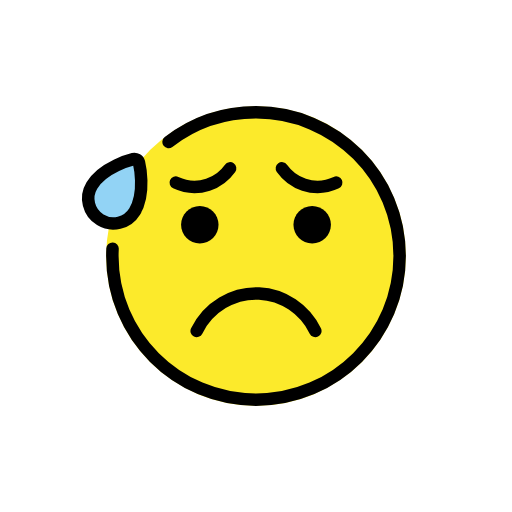
t = 0.00 s
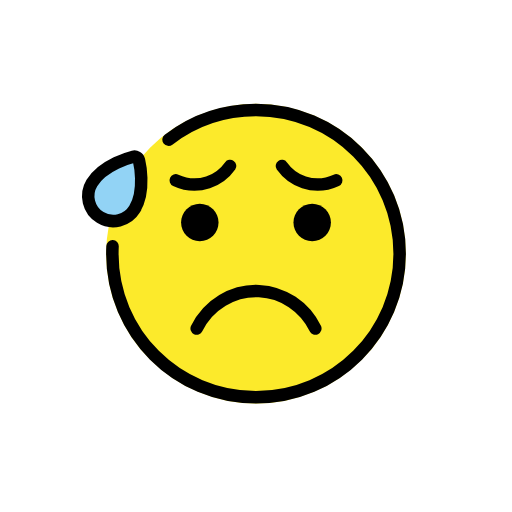
t = 0.48 s
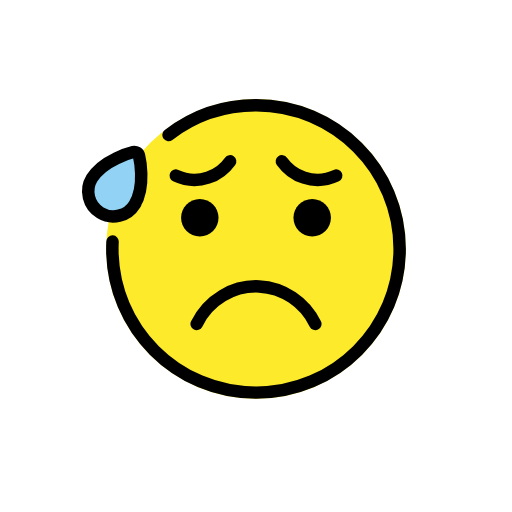
t = 1.43 s
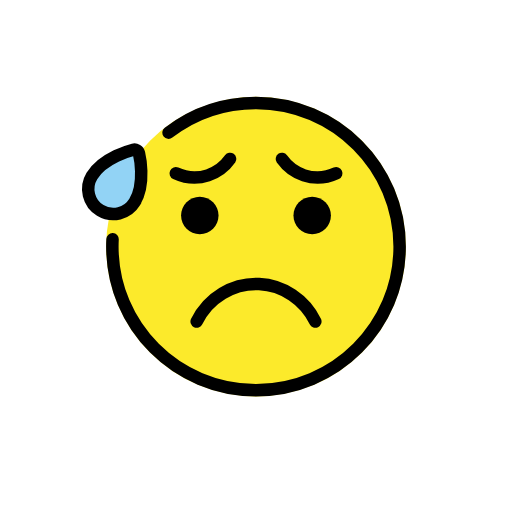
t = 1.90 s
t = 2.38 s: frame unchanged from t = 1.43 s, image omitted
t = 3.33 s: frame unchanged from t = 0.48 s, image omitted

The animated SVG that drew these frames (rendered in a browser with its animation timeline set to each time). Animation: 1 SMIL element (animateTransform=1); one cycle of 3.80 s, repeats indefinitely.

<?xml version='1.0' encoding='utf-8'?>
<svg xmlns="http://www.w3.org/2000/svg" id="emoji" viewBox="-5 -5 82 82" width="200" height="200" role="img">
  <title>OpenMoji: anxious face with sweat</title><g><g id="color">
    <circle cx="36" cy="36" r="24" fill="#FCEA2B" />
    <path fill="#92D3F5" d="M9.2458,27.724c-0.2538-1.041-0.087-2.1185,0.4698-3.0339c1.8322-3.0136,6.4342-4.1651,6.629-4.2126 c0.4053-0.0988,0.8134,0.1495,0.9122,0.5546c0.0476,0.1952,1.1432,4.8107-0.6888,7.8253l0.0001,0.0004 c-1.1491,1.888-3.6208,2.4902-5.5094,1.3416C10.1434,29.6445,9.4996,28.765,9.2458,27.724z" />
  </g>
  <g id="hair" />
  <g id="skin" />
  <g id="skin-shadow" />
  <g id="line">
    <path d="M30,31c0,1.6568-1.3448,3-3,3c-1.6553,0-3-1.3433-3-3c0-1.6552,1.3447-3,3-3C28.6552,28,30,29.3448,30,31" />
    <path d="M48,31c0,1.6568-1.3447,3-3,3s-3-1.3433-3-3c0-1.6552,1.3447-3,3-3S48,29.3448,48,31" />
    <path fill="none" stroke="#000000" stroke-linecap="round" stroke-linejoin="round" stroke-miterlimit="10" stroke-width="2" d="M26.5,48c1.8768-3.8326,5.8239-6.1965,10-6c3.8343,0.1804,7.2926,2.4926,9,6" />
    <path fill="none" stroke="#000000" stroke-linecap="round" stroke-linejoin="round" stroke-miterlimit="10" stroke-width="2" d="M23.1483,24.2501c0.4872,0.2275,2.6277,1.1608,5.1639,0.3327c2.0576-0.6718,3.1771-2.1117,3.5396-2.6239" />
    <path fill="none" stroke="#000000" stroke-linecap="round" stroke-linejoin="round" stroke-miterlimit="10" stroke-width="2" d="M48.8517,24.2501c-0.4872,0.2275-2.6277,1.1608-5.1639,0.3327c-2.0576-0.6718-3.1771-2.1117-3.5396-2.6239" />
    <path fill="none" stroke="#000000" stroke-miterlimit="10" stroke-width="2" d="M9.2458,27.724 c-0.2538-1.041-0.087-2.1185,0.4698-3.0339c1.8322-3.0136,6.4342-4.1651,6.629-4.2126c0.4053-0.0988,0.8134,0.1495,0.9122,0.5546 c0.0476,0.1952,1.1432,4.8107-0.6888,7.8253l0.0001,0.0004c-1.1491,1.888-3.6208,2.4902-5.5094,1.3416 C10.1434,29.6445,9.4996,28.765,9.2458,27.724z" />
    <path fill="none" stroke="#000000" stroke-linecap="round" stroke-miterlimit="10" stroke-width="2" d="M21.9967,17.7451 c3.8787-2.9798,8.7341-4.7512,14.0033-4.7512c12.7059,0,23.0061,10.3002,23.0061,23.0061S48.7059,59.0061,36,59.0061 S12.9939,48.7059,12.9939,36c0-0.396,0.01-0.7896,0.0298-1.1807" />
  </g>
<animateTransform attributeName="transform" type="translate" values="0 0;0 -1.5;0 0" dur="3.8s" repeatCount="indefinite" /></g></svg>
